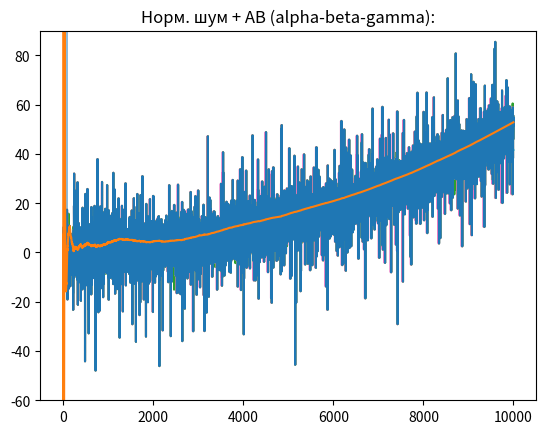

The matplotlib source for this figure:
import numpy as np
import math as mt
import matplotlib.pyplot as plt

n = 10000 #ВВ
anomaly_percentage = 10 #Аномальні виміри складають 10% від загальної кількості вимірів у експериментальної вибірки
anomaly_amount = int((n*anomaly_percentage)/100) #к-ть АВ
mean, sd = 0, 5 #вип. сер., похибка

#обчислення похибки
def get_errors(S):
    errors = []
    for i in S:
        error = 0.0000005 * i
        errors.append(error)
    return errors

#метод для виводу статистичних характеристик масивів (медіана, дисперсія, СКВ)
def print_stats(S):
    #print('матриця реалізацій = ', S) #матриця реалізацій
    #print('мат. сподівання ВВ = ', get_msp(S)) #мат. сподівання
    print('медіана ВВ = ', np.median(S)) #медіана
    print('дисперсія ВВ = ', np.var(S)) #дисперсія
    print('СКВ ВВ = ', mt.sqrt(np.var(S))) #середньоквадратичне відхилення
    print('\n')

#метод stat_data з return, але без виводу даних
def get_stats(S):
    median = np.median(S)  #медіана
    dispers = np.var(S)    #дисперсія
    scv = mt.sqrt(dispers) #середньоквадратичне відхилення
    return median, dispers, scv

#метод генерація моделей (ВВ похибки, рівн. з нормальним шумом, адитивна)
def generate_models():
    #похибки
    S = np.zeros((n))
    S = np.random.uniform(0, 100, size=n)

    print("Вхідна вибірка")
    print_stats(S)

    #розрахунок похибки
    err = np.zeros((n))
    err = get_errors(S)

    plt.hist(S, bins=20, alpha=0.5, label="похибка")
    plt.title('Закон розподілу вхідних даних')
    plt.show()

    normal = np.zeros((n))
    normal = ((np.random.randn(n)) * sd) + mean

    #трендова модель
    add_model = []
    plus_error = np.zeros((n))
    plus_error = np.add(err, normal)

    for i in range(n):
        S[i] = (0.0000005 * i * i) #кв. закон
    add_model = np.add(plus_error, S)

    print('Вхідна вибірка без аномальних вимірів')
    print_stats(add_model)
    plt.hist(add_model)
    plt.title('Вхідна вибірка')
    plt.show()

    plt.title('Аномалії відсутні')
    plt.plot(add_model)
    plt.plot(S)
    plt.ylim([-60, 90])
    plt.show()
    return add_model



#метод генерації аномальних вимірів у вибірці
def generate_anomalies(S):
    anom=np.zeros((n))
    for i in range(n):
        anom[i]=np.random.randint(0, n)
    #stat_data(anom)
    for i in range(anomaly_amount):
        S[i]=mt.ceil(np.random.randint(1, n))
    return S

#метод створення адитивної моделі з присутніми аномальними вимірами
S0 = np.zeros((n))
def generate_addtitional_WA(AM, AV):
    SV0=np.zeros((n))
    S2AV=np.zeros((anomaly_amount))
    sWA=np.zeros((n))
    
    for i in range(n):
        S0[i] = (0.0000005 * i * i) #qua
        SV0[i] = abs(AM[i] - S0[i]) #ideal
        sWA[i] = AM[i] #rl
    S2AV = np.random.normal(mean, (3 * sd), anomaly_amount)
    for i in range(anomaly_amount):
        k = int(AV[i])
        sWA[k] = S0[k] + S2AV[i]

    print('Вибірка з аномаліями')
    print_stats(sWA)

    plt.plot(sWA)
    plt.plot(S0)
    plt.title('Аномалії присутні')
    plt.ylim([-60, 90])
    plt.show()
    return sWA, S0


#метод, який виявляє аномалії
def detect_anomalies(sWA):
    idxs=[]
    threshold = 3
    temp_mean = np.mean(sWA)
    temp_sd = np.std(sWA)

    for i in sWA: #zscore
        score = (i - temp_mean) / temp_sd
        if (np.abs(score) > threshold):
            idxs.append(sWA.index(i))

    return idxs

#метод, який відкидає знайдені detect_anomalies() аномалії
def correct_anomalies(sWA):
    anomaly_idxs = detect_anomalies(sWA)

    temp = []
    for i in sWA: #correct
        if(not sWA.index(i) in anomaly_idxs):
            temp.append(i)
    sWA=temp

    plt.plot(sWA)
    plt.plot(S0)
    plt.title('Аномалії усунені')
    plt.ylim([-60, 90])
    plt.show()

#метод альфа бета фільтру
def alpha_beta_filter(Yin, iter):
    Yout = np.zeros((iter, 1)) #вихідні значення
    t0 = 1 #період оновлення інформації
    Yspeed_retro = (Yin[1, 0] - Yin[0, 0]) / t0 #швидкість n-1
    Yextra = Yin[0, 0] + Yspeed_retro #екстрапольоване значення

    alpha = 1  # 2 *(2*1 - 1)/(1*(1+1))
    beta = 3  # 6 / (1*(1+1))

    Yout[0, 0] = Yin[0, 0] + alpha * (Yin[0, 0])
    for i in range(1, iter):
        Yout[i, 0] = Yextra + alpha * (Yin[i, 0] - Yextra)  # координати
        Yspeed = Yspeed_retro + (beta / t0) * (Yin[i, 0] - Yextra)  # швидкість
        Yspeed_retro = Yspeed
        Yextra = Yout[i, 0] + Yspeed_retro
        alpha = 2 * (2 * i - 1) / (i * (i + 1))
        beta = 6 / (i * (i + 1))
    #print('Yin = ', Yin, 'Yout = ', Yout)
    return Yout


#метод згладжування (а-б)
def ensmoothenAB(S0, sWN, sWA):
    Yin = np.zeros((n, 1))
    for i in range(n):
        Yin[i, 0] = float(S0[i]) #без шуму
        Yin[i, 0] = float(sWN[i]) #нормальний шум
        Yin[i, 0] = float(sWA[i]) #норм. шум з аномаліями
    result = alpha_beta_filter(Yin, n)

    plt.plot(Yin)
    plt.plot(result)
    plt.title('Норм. шум + АВ (alpha-beta):')
    plt.show()
    Yin = np.zeros((n, 1))

    # незашумлені
    for i in range(n):
        Yin[i, 0] = float(S0[i])
        Yin[i, 0] = float(sWN[i])
    zgl1 = alpha_beta_filter(Yin, n)
    # зашумлені
    for i in range(n):
        Yin[i, 0] = float(sWN[i])

    zgl2 = alpha_beta_filter(Yin, n)
    # з АВ
    for i in range(n):
        Yin[i, 0] = float(sWA[i])

    zgl3 = alpha_beta_filter(Yin, n)
    zgl11 = np.zeros((n));
    zgl22 = np.zeros((n));
    zgl33 = np.zeros((n))
    for i in range(n):
        zgl11[i] = abs(zgl1[i] - S0[i])
        zgl22[i] = abs(zgl2[i] - S0[i])
        zgl33[i] = abs(zgl3[i] - S0[i])

    print('\n   Згладжена вибірка (AB):')
    zgl111, zgl112, zgl113 = get_stats(zgl11)
    zgl221, zgl222, zgl223 = get_stats(zgl22)
    zgl331, zgl332, zgl333 = get_stats(zgl33)
    print('                    БЕЗ ПОХИБОК            ПОХИБКИ НОРМАЛЬНІ              ПОХИБКИ АНОМАЛЬНІ')
    print('Мат. сподівання | ', zgl111, ' | ', zgl221, ' | ', zgl331)
    print('Дисперсія       | ', zgl112, ' | ', zgl222, ' | ', zgl332)
    print('СК відхилення   | ', zgl113, ' | ', zgl223, ' | ', zgl333)

    return zgl1, zgl2, zgl3


#метод альфа бета гама фільтру
def alpha_beta_gama_filter(Zin, iter):

    Zout = np.zeros((iter, 1)) #вихідні значення
    t0 = 1 #період оновлення інформації
    Yspeed_retro = (Zin[1, 0] - Zin[0, 0]) / t0 #швидкість n-1
    Zacln=1 #прискорення
    Zextra = Yspeed_retro + Zin[0, 0]*t0 + Zacln*t0/2 #екстрапольоване значення

    alpha = 1 # 3*(3*1^2 - 3*1 +2) / (1*(1+1)*(1+2))
    beta = 3 # 18(2*1 - 1) / (t0 * (1+1)*(1+2)*1)
    gamma = 10 # 60 / (t0^2 * (1+1)*(1+2)*1)

    Zout[0, 0] = Zin[0, 0] + alpha * (Zin[0, 0])
    for i in range(1, iter):
        Zout[i, 0] = Zextra + alpha * (Zin[i, 0] - Zextra)  #координати
        Zspeed = (Yspeed_retro+Zacln*t0) + (beta / t0) * (Zin[i, 0] - Zextra)  #швидкість

        Zacln = Zacln + (gamma/pow(t0, 2))*(Zin[i, 0] - Zextra) #прискорення
        
        Yspeed_retro = Zspeed # швидкість n-1
        Zextra = Zout[i, 0] + Yspeed_retro

        alpha = 3*(2*(pow(i, 2)) - 3*i + 2) / (i*(i+1)*(i+2))
        beta = 18*(2*i - 1) / (t0 * (i+1)*(i+2)*i)
        gamma = 60 / (pow(t0, 2) * (i+1)*(i+2)*i)
    #print('Zin = ', Zin, 'Zout = ', Zout)

    return Zout

#метод згладжування (а-б-г)
def ensmoothenABG(S0, sWN, sWA):
    Zin = np.zeros((n, 1))

    for i in range(n):
        Zin[i, 0] = float(S0[i])
        Zin[i, 0] = float(sWN[i])
        Zin[i, 0] = float(sWA[i])
    result = alpha_beta_gama_filter(Zin, n)

    plt.plot(Zin)
    plt.plot(result)
    plt.title('Норм. шум + АВ (alpha-beta-gamma):')
    plt.show()
    
    Zin = np.zeros((n, 1))

    #бeз шуму
    for i in range(n):
        Zin[i, 0] = float(S0[i])
        Zin[i, 0] = float(sWN[i])
    smooth_NN = alpha_beta_gama_filter(Zin, n)

    #з шумом
    for i in range(n):
        Zin[i, 0] = float(sWN[i])
    smooth_WN = alpha_beta_gama_filter(Zin, n)
    
    #з аномаліями
    for i in range(np.size(sWA)): #np.size(VV_AV) < n
        Zin[i, 0] = float(sWA[i])
    smooth_WA = alpha_beta_gama_filter(Zin, n)

    sNN_C= np.zeros((n)); sWN_C = np.zeros((n)); sWA_C = np.zeros((n))
    for i in range(n):
         sNN_C[i] = abs(smooth_NN[i] - S0[i])
         sWN_C[i] = abs(smooth_WN[i] - S0[i])
         sWA_C[i] = abs(smooth_WA[i] - S0[i])

    print('\n   Згладжена вибірка (ABG):')
    sNN_msp, sNN_var, sNN_sd = get_stats(sNN_C)
    sWN_msp, sWN_var, sWN_sd = get_stats(sWN_C)
    sWA_msp, sWA_var, sWA_sd = get_stats(sWA_C)
    print('                    БЕЗ ПОХИБОК            ПОХИБКИ НОРМАЛЬНІ              ПОХИБКИ АНОМАЛЬНІ')
    print('Мат. сподівання | ', sNN_msp, ' | ', sWN_msp, ' | ', sWA_msp)
    print('Дисперсія       | ', sNN_var, ' | ', sWN_var, ' | ', sWA_var)
    print('СК відхилення   | ', sNN_sd, ' | ', sWN_sd, ' | ', sWA_sd)
    return smooth_NN, smooth_WN, smooth_WA



def main():
    AM = generate_models()
    AV=np.zeros((anomaly_amount))
    AV = generate_anomalies(AV)
    sWA, S0 = generate_addtitional_WA(AM, AV)

    sWA = sWA.tolist()
    correct_anomalies(sWA)

    ensmoothenAB(S0, AM, sWA)

    ensmoothenABG(S0, AM, sWA)

main()